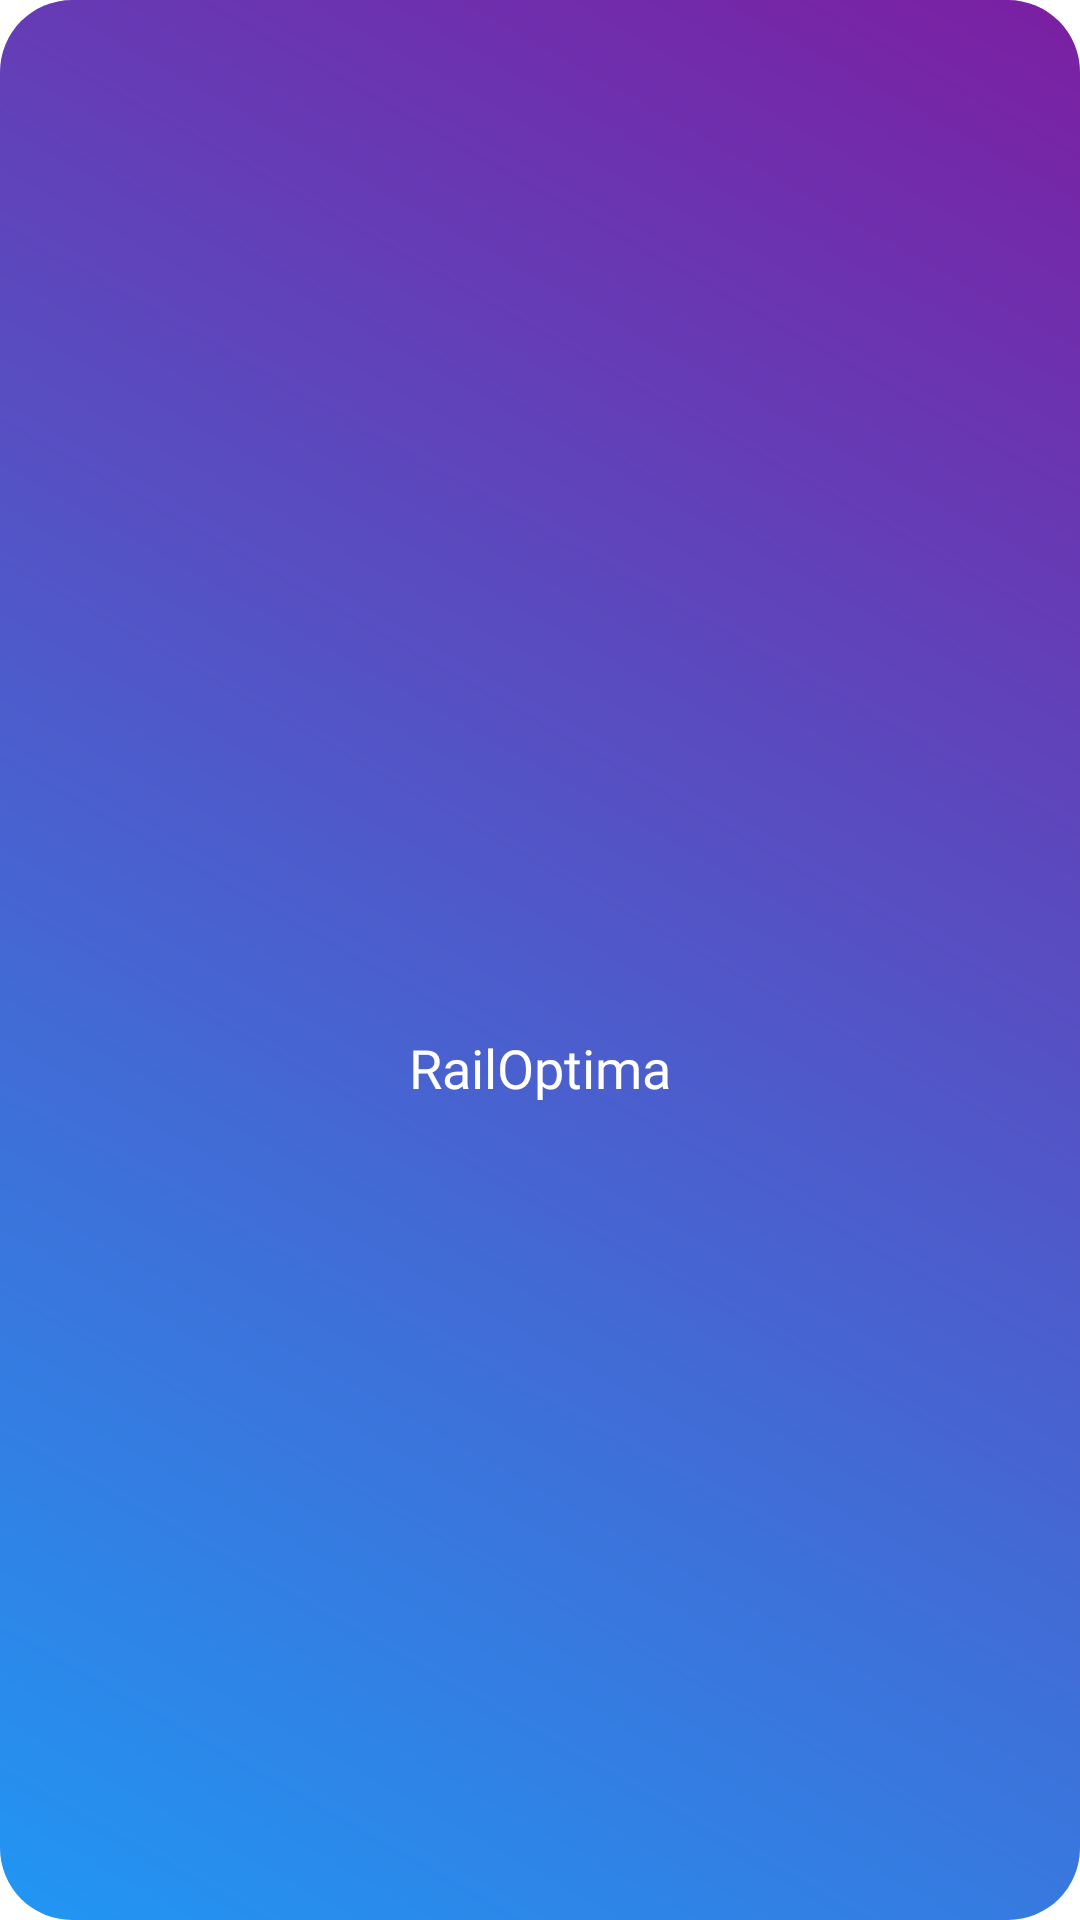

Write the Android layout XML for this screen, with the resource values it uses.
<!-- AndroidManifest.xml: application theme Theme.RailOptima -->
<!-- res/layout/nav_header.xml -->
<?xml version="1.0" encoding="utf-8"?>
<LinearLayout
    xmlns:android="http://schemas.android.com/apk/res/android"
    xmlns:app="http://schemas.android.com/apk/res-auto"
    android:layout_width="match_parent"
    android:layout_height="160dp"
    android:orientation="vertical"
    android:background="@drawable/button_gradient"
    android:gravity="center"
    android:padding="16dp">

    <ImageView
        android:layout_width="64dp"
        android:layout_height="64dp"
        android:src="@drawable/baseline_train_24"
        android:contentDescription="@string/app_name"
        app:tint="@android:color/white" />

    <TextView
        android:layout_width="wrap_content"
        android:layout_height="wrap_content"
        android:text="@string/app_name"
        style="@style/TitleText"
        android:textColor="@android:color/white"
        android:layout_marginTop="8dp" />

</LinearLayout>
<!-- resources referenced by this layout -->
<resources>
  <!-- drawable button_gradient (drawable) -->
  <shape xmlns:android="http://schemas.android.com/apk/res/android">
      <gradient
          android:startColor="@color/colorPrimary"
          android:endColor="@color/colorSecondary"
          android:angle="45" />
      <corners android:radius="24dp" />
  </shape>
  <string name="app_name">RailOptima</string>
  <style name="TitleText">
          <item name="android:fontFamily">@font/poppins_semibold</item>
          <item name="android:textSize">18sp</item>
          <item name="android:textColor">@color/textPrimary</item>
      </style>
  <style name="Theme.RailOptima" parent="Theme.MaterialComponents.DayNight.NoActionBar">
          
          <item name="colorPrimary">@color/colorPrimary</item>
          <item name="colorPrimaryVariant">@color/colorPrimaryDark</item>
          <item name="colorOnPrimary">@android:color/white</item>
          
          <item name="colorSecondary">@color/colorAccent</item>
          <item name="colorSecondaryVariant">@color/colorAccentDark</item>
          <item name="colorOnSecondary">@android:color/black</item>
          
          <item name="android:statusBarColor">?attr/colorPrimaryVariant</item>
          
      </style>
  <color name="colorPrimary">#2196F3</color>
  <color name="colorSecondary">#7B1FA2</color>
  <color name="textPrimary">#000000</color>
  <color name="colorPrimaryDark">#1976D2</color>
  <color name="colorAccent">#FF4081</color>
  <color name="colorAccentDark">#C51162</color>
</resources>
